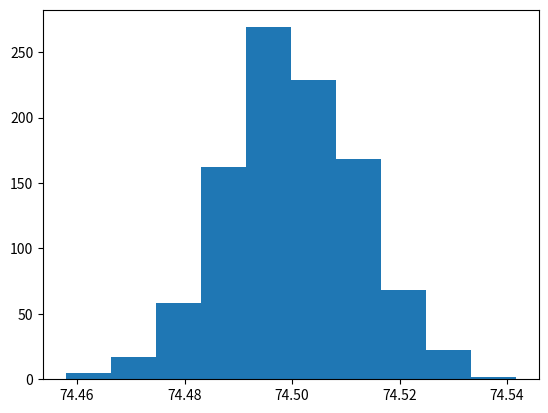

Generate this figure with matplotlib:
from numpy.random import seed
from numpy.random import randint
from numpy import mean
# seed the random number generator, so that the experiment is #replicable
seed(1)
# generate a sample of men's weights
weights = randint(60, 90, 50)
print(weights)
print('The average weight is {} kg'.format(mean(weights)))

import matplotlib.pyplot as plt
plt.clf()
plt.hist([mean(randint(60, 90, 500000)) for _ in range(1000)])
plt.show()
